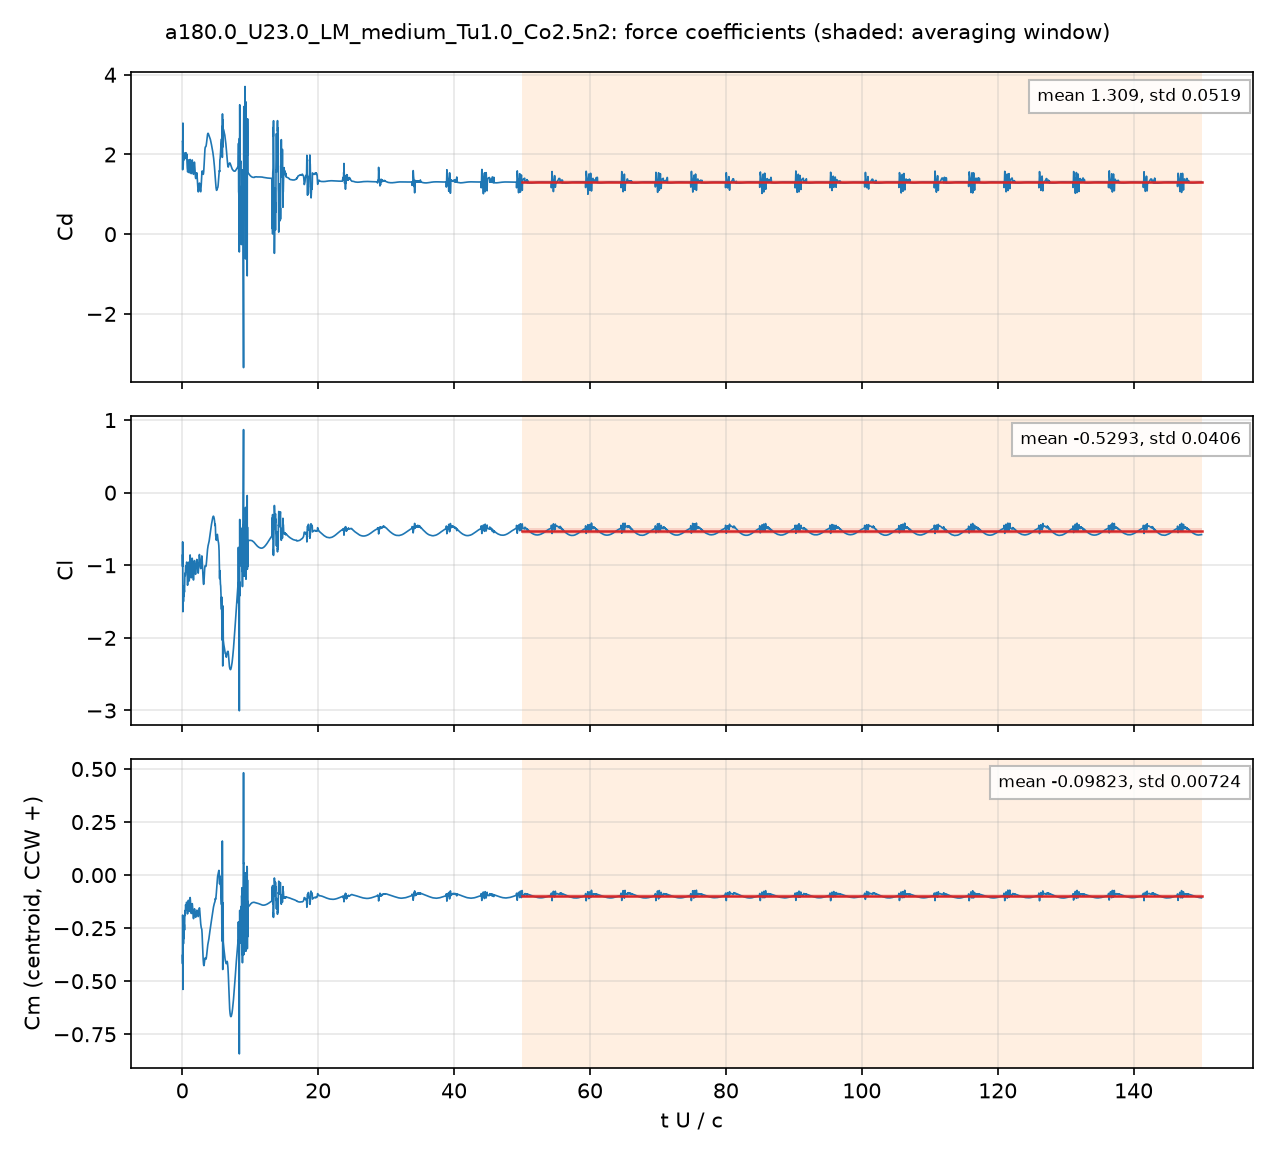

Source data for this figure (header and first rows):
# a180.0_U23.0_LM_medium_Tu1.0_Co2.5n2: …, q = 0.5 U^2, A = c dz, c = 0.048 m; Cm about the centroid, CCW +
# averaging window t U/c = 50 .. 150; de…
t_s, t_U_over_c, Cd, Cl, Cm_z_ccw, Cd_pressure, Cd_viscous
4.1923436e-05, 0.02009, 2.326, -0.8622, -0.3785, 2.272, 0.05389
0.0001252, 0.06001, 1.617, -0.6777, -0.1885, 1.575, 0.04228
0.0001672, 0.0801, 1.851, -0.9902, -0.2259, 1.819, 0.03236
0.0002507, 0.1201, 2.319, -1.481, -0.4092, 2.289, 0.02953
0.0002922, 0.14, 1.721, -1.291, -0.2511, 1.693, 0.02821
0.000376, 0.1802, 2.01, -1.499, -0.3234, 1.984, 0.02648
0.0004173, 0.2, 1.906, -1.357, -0.2621, 1.881, 0.02434
0.0005008, 0.24, 1.994, -1.429, -0.2993, 1.971, 0.02304
0.0005431, 0.2602, 1.936, -1.386, -0.2693, 1.913, 0.02258
0.0006254, 0.2997, 1.879, -1.342, -0.2327, 1.858, 0.02061
0.0006682, 0.3202, 1.961, -1.37, -0.2537, 1.941, 0.02029
0.0007519, 0.3603, 1.979, -1.23, -0.2166, 1.959, 0.01957
0.0007922, 0.3796, 1.9, -1.151, -0.1791, 1.882, 0.01891
0.0008765, 0.42, 1.988, -1.109, -0.1769, 1.969, 0.01826
0.0009184, 0.44, 2.026, -1.142, -0.1902, 2.008, 0.0181
0.001002, 0.4799, 1.95, -1.068, -0.1513, 1.932, 0.01744
0.001044, 0.5001, 1.989, -1.014, -0.1395, 1.972, 0.0172
0.001126, 0.5398, 2.045, -1.057, -0.1607, 2.028, 0.01712
0.001169, 0.56, 1.994, -1.083, -0.1639, 1.977, 0.01686
0.001252, 0.5999, 1.896, -1.016, -0.1349, 1.879, 0.01626
0.001295, 0.6203, 1.94, -0.9764, -0.1285, 1.924, 0.01616
0.001378, 0.6603, 2.013, -0.9586, -0.1311, 1.997, 0.01619
0.00142, 0.6803, 1.942, -0.98, -0.13, 1.926, 0.01589
0.001503, 0.7203, 1.721, -1.102, -0.1427, 1.706, 0.01535
0.001544, 0.7396, 1.664, -1.166, -0.159, 1.65, 0.01464
0.001628, 0.7803, 1.581, -1.275, -0.183, 1.567, 0.01359
0.00167, 0.8001, 1.561, -1.261, -0.1736, 1.547, 0.0141
0.001753, 0.84, 1.676, -1.112, -0.1461, 1.661, 0.015
0.001796, 0.8605, 1.788, -1.021, -0.1341, 1.773, 0.01496
0.001879, 0.9002, 1.861, -0.958, -0.1188, 1.846, 0.01465
0.001919, 0.9197, 1.798, -0.9946, -0.1222, 1.784, 0.01439
0.002004, 0.96, 1.644, -1.122, -0.1464, 1.63, 0.0139
0.002046, 0.9802, 1.605, -1.169, -0.1597, 1.592, 0.01314
0.00213, 1.02, 1.543, -1.216, -0.1713, 1.531, 0.01174
0.002169, 1.039, 1.543, -1.204, -0.1682, 1.532, 0.01145
0.002254, 1.08, 1.649, -1.098, -0.1532, 1.637, 0.01174
0.002296, 1.1, 1.735, -1.012, -0.1395, 1.723, 0.01205
0.00238, 1.14, 1.852, -0.8818, -0.1124, 1.84, 0.01268
0.00242, 1.16, 1.875, -0.8574, -0.1057, 1.862, 0.01267
0.002505, 1.2, 1.776, -0.9429, -0.1204, 1.763, 0.01273
0.002546, 1.22, 1.708, -1.009, -0.1345, 1.695, 0.0127
0.002631, 1.26, 1.576, -1.11, -0.1581, 1.564, 0.01202
0.002672, 1.28, 1.543, -1.136, -0.1675, 1.531, 0.0115
0.002755, 1.32, 1.52, -1.172, -0.1799, 1.509, 0.01053
0.002797, 1.34, 1.532, -1.171, -0.1808, 1.522, 0.01027
0.002879, 1.379, 1.637, -1.091, -0.1689, 1.627, 0.01027
0.002921, 1.4, 1.706, -1.032, -0.1591, 1.695, 0.01045
0.003006, 1.44, 1.831, -0.9264, -0.1405, 1.82, 0.01092
0.003046, 1.46, 1.863, -0.9028, -0.1348, 1.852, 0.01112
0.003131, 1.5, 1.822, -0.9425, -0.1407, 1.811, 0.01154
0.003173, 1.52, 1.769, -0.9869, -0.1505, 1.757, 0.01156
0.003256, 1.56, 1.646, -1.083, -0.1734, 1.635, 0.01121
0.003298, 1.58, 1.596, -1.124, -0.1837, 1.585, 0.0109
0.003381, 1.62, 1.517, -1.185, -0.1996, 1.507, 0.01019
0.003422, 1.64, 1.502, -1.201, -0.2039, 1.492, 0.009893
0.003506, 1.68, 1.536, -1.181, -0.2024, 1.527, 0.009658
0.003549, 1.7, 1.585, -1.141, -0.1965, 1.575, 0.009796
0.003632, 1.74, 1.702, -1.043, -0.1806, 1.692, 0.01037
... 4,942 more rows
